Dataset: data (GitHub, satorres8/CARD-RECOGNIZER). Classes: 10 of clubs, 10 of diamonds, 10 of hearts, 10 of spades, 2 of clubs, 2 of diamonds, 2 of hearts, 2 of spades, 3 of clubs, 3 of diamonds, 3 of hearts, 3 of spades, 4 of clubs, 4 of diamonds, 4 of hearts, 4 of spades, 5 of clubs, 5 of diamonds, 5 of hearts, 5 of spades, 6 of clubs, 6 of diamonds, 6 of hearts, 6 of spades, 7 of clubs, 7 of diamonds, 7 of hearts, 7 of spades, 8 of clubs, 8 of diamonds, 8 of hearts, 8 of spades, 9 of clubs, 9 of diamonds, 9 of hearts, 9 of spades, ace of clubs, ace of diamonds, ace of hearts, ace of spades, black joker, jack of clubs, jack of diamonds, jack of hearts, jack of spades, king of clubs, king of diamonds, king of hearts, king of spades, queen of clubs, queen of diamonds, queen of hearts, queen of spades, red joker.

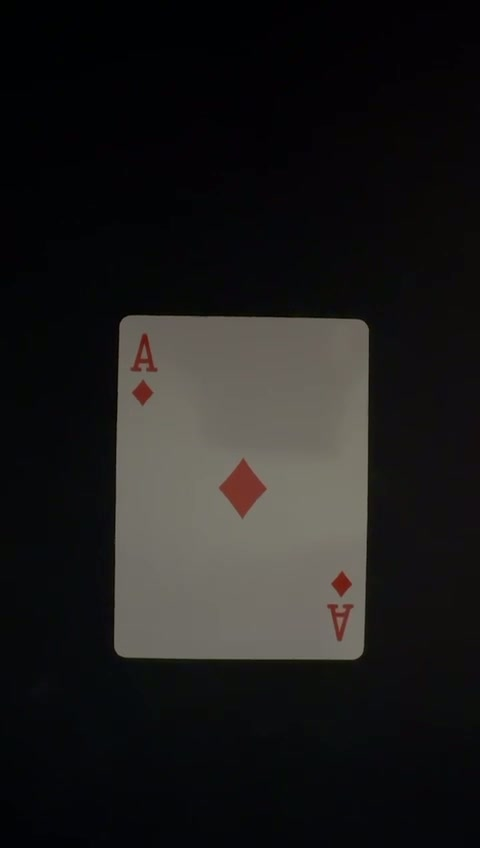
Label: ace of diamonds

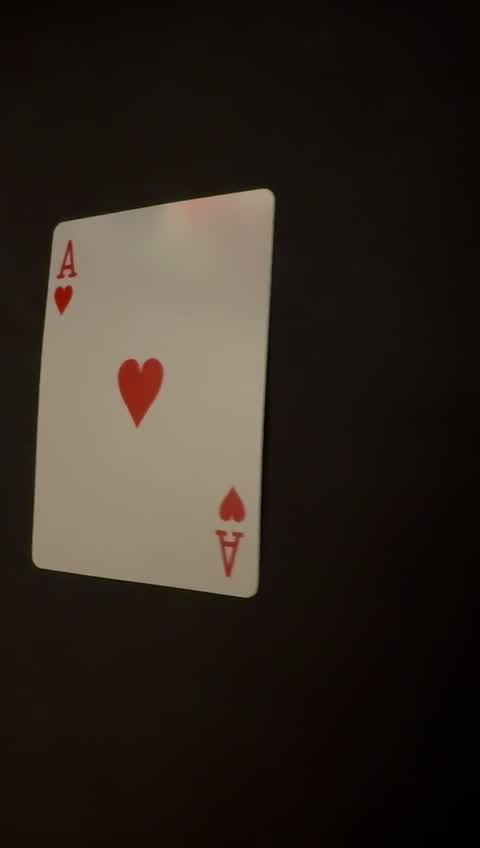
Label: ace of hearts

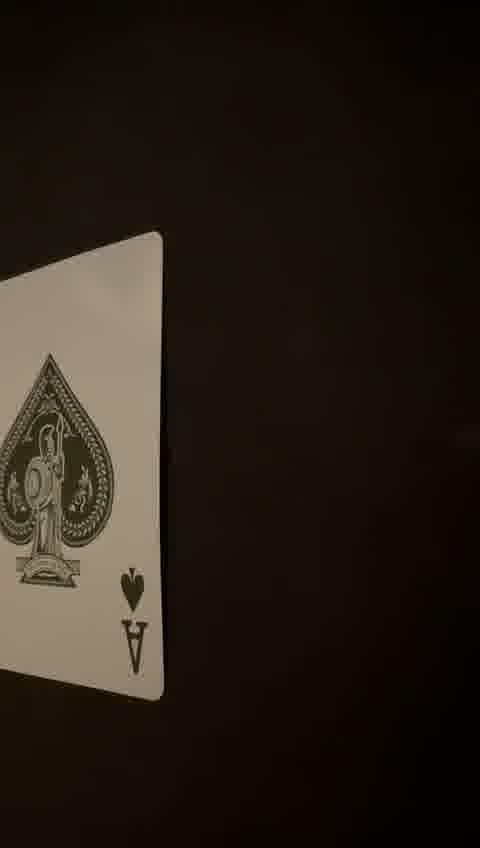
Label: ace of spades

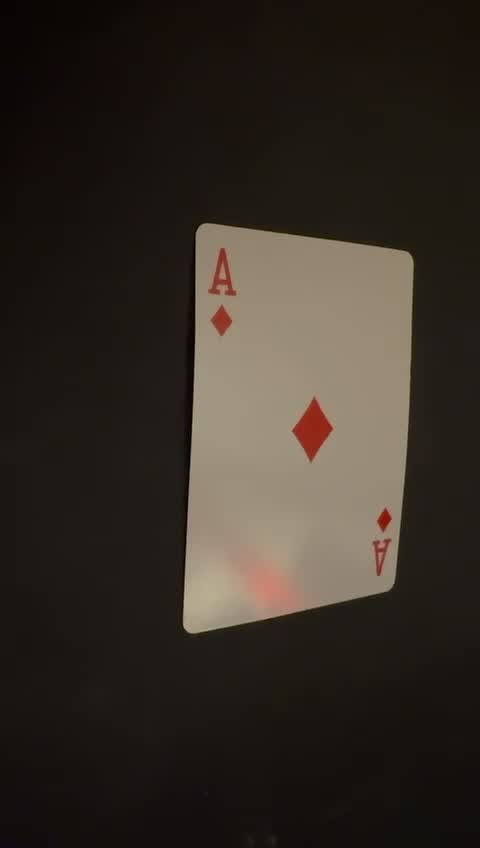
Label: ace of diamonds

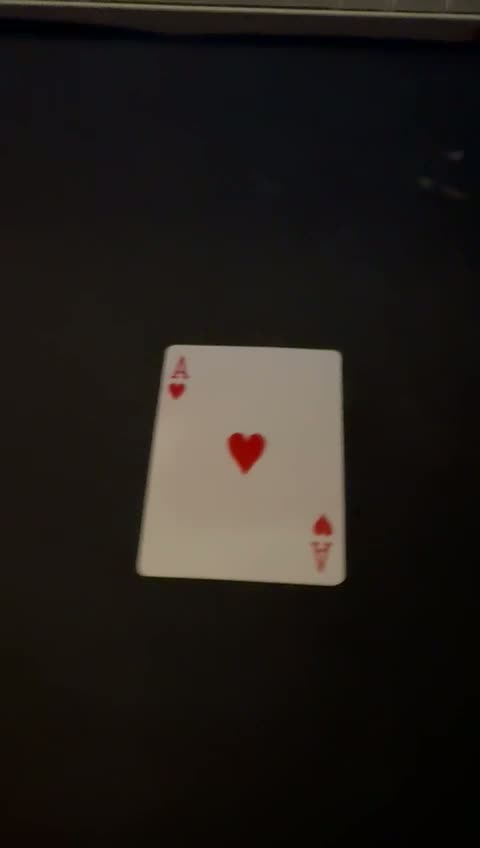
Label: ace of hearts

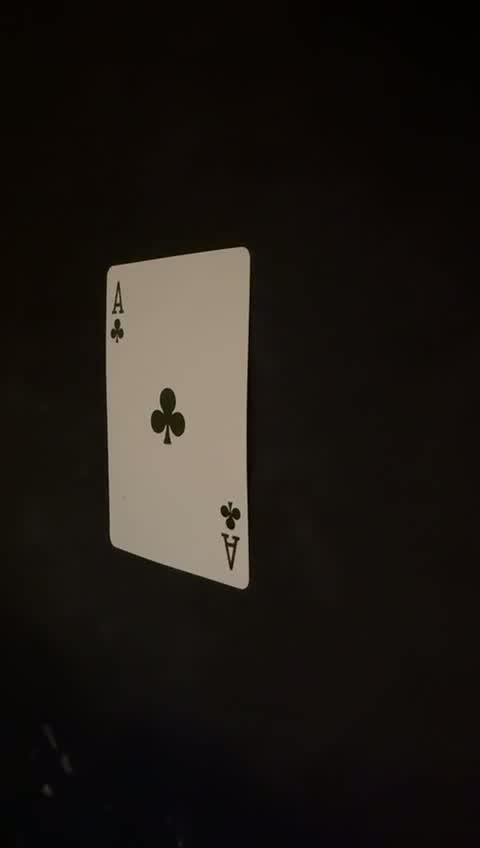
Label: ace of clubs
